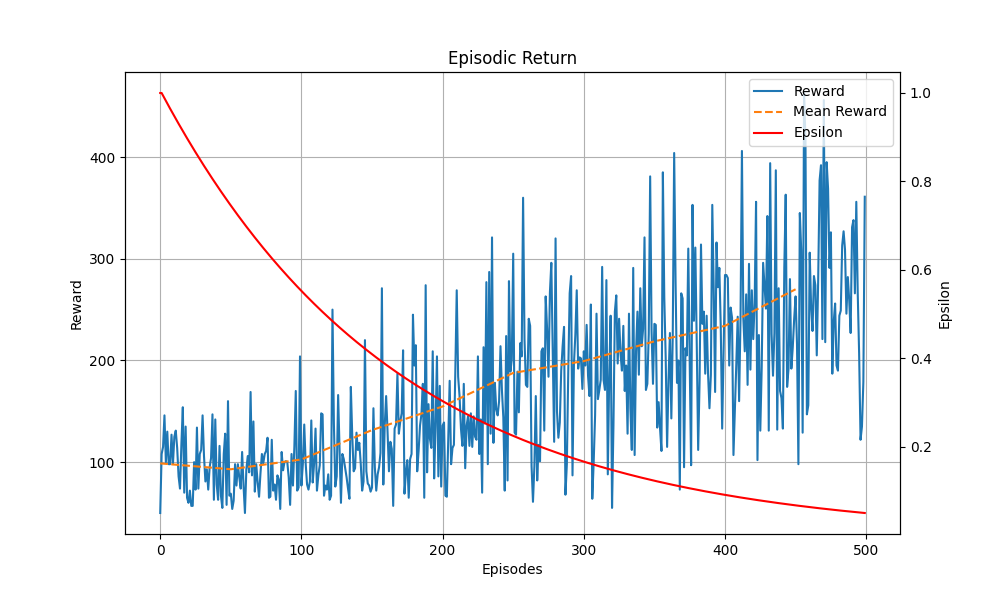

Values plotted in this chart, from the file beside it:
Episodes, Episodic Return, Scores, Epsilon
1, 50, 4, 1.0
2, 108, 0, 1.0
3, 115, 1, 0.994
4, 146, 3, 0.9881
5, 100, 0, 0.9822
6, 130, 1, 0.9763
7, 98, 0, 0.9705
8, 98, 0, 0.9647
9, 127, 1, 0.9589
10, 98, 0, 0.9532
11, 125, 3, 0.9475
12, 131, 3, 0.9418
13, 114, 1, 0.9362
14, 86, 5, 0.9306
15, 74, 4, 0.9251
16, 118, 1, 0.9195
17, 154, 3, 0.914
18, 70, 5, 0.9086
19, 135, 3, 0.9032
20, 65, 4, 0.8978
21, 60, 4, 0.8924
22, 72, 4, 0.8871
23, 57, 4, 0.8818
24, 57, 4, 0.8765
25, 100, 0, 0.8713
26, 73, 4, 0.8661
27, 134, 1, 0.8609
28, 74, 4, 0.8557
29, 108, 0, 0.8506
30, 112, 0, 0.8456
31, 146, 2, 0.8405
32, 106, 1, 0.8355
33, 81, 4, 0.8305
34, 93, 6, 0.8255
35, 73, 4, 0.8206
36, 95, 5, 0.8157
37, 104, 0, 0.8108
38, 147, 2, 0.806
39, 63, 4, 0.8012
40, 142, 1, 0.7964
41, 78, 4, 0.7916
42, 63, 4, 0.7869
43, 116, 0, 0.7822
44, 67, 4, 0.7775
45, 55, 4, 0.7729
46, 108, 0, 0.7683
47, 128, 1, 0.7637
48, 58, 4, 0.7591
49, 160, 2, 0.7546
50, 67, 4, 0.7501
51, 69, 4, 0.7456
52, 54, 4, 0.7411
53, 62, 4, 0.7367
54, 98, 5, 0.7323
55, 77, 4, 0.7279
56, 98, 5, 0.7236
57, 85, 4, 0.7193
58, 74, 4, 0.715
59, 110, 7, 0.7107
60, 77, 4, 0.7064
... 440 more rows
